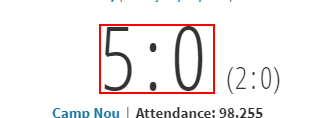
Workflow: GetTheResult

Step 1: get-text from the element '5:0' in window 'FC Barcelona - Real Madrid, Nov 29, 2010 - LaLiga - Match sheet | Transfermarkt' (chrome.exe)
